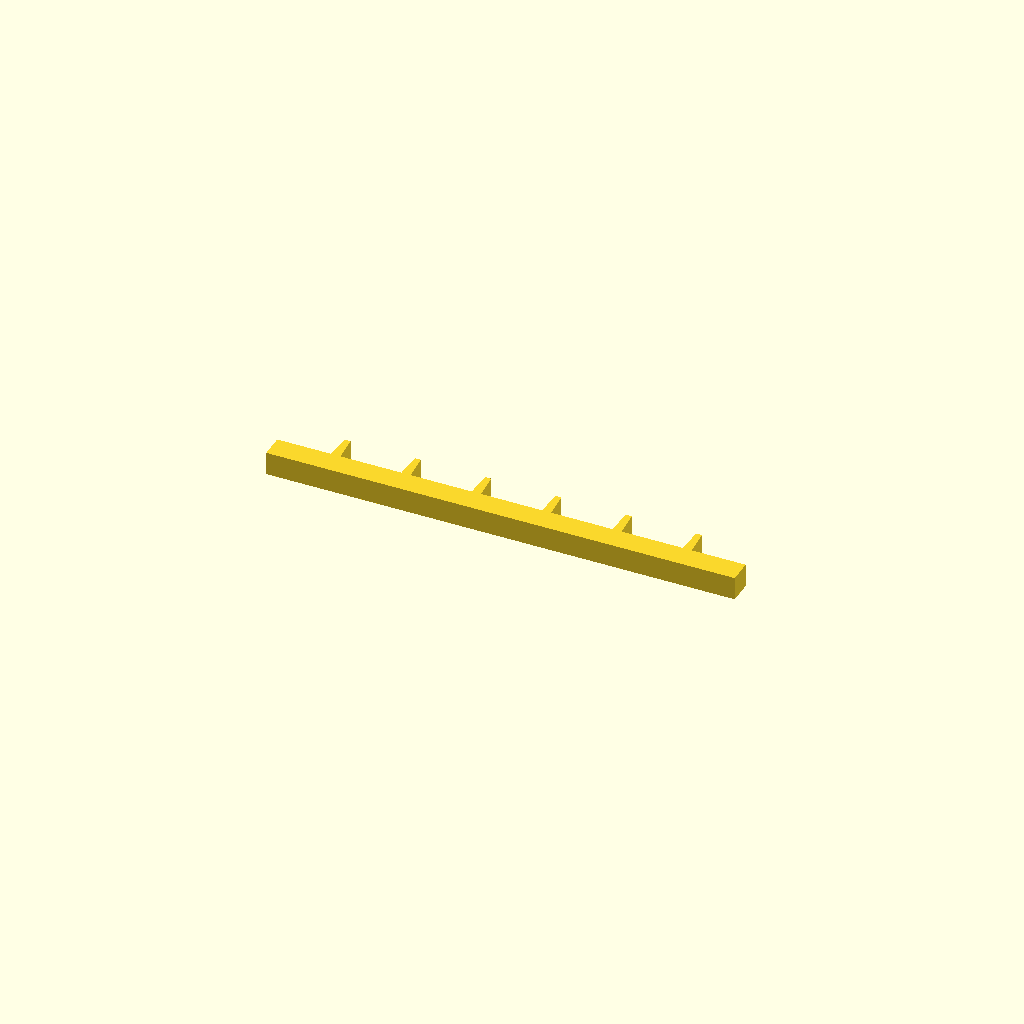
Cell 1: rendered with the file's own defaults.
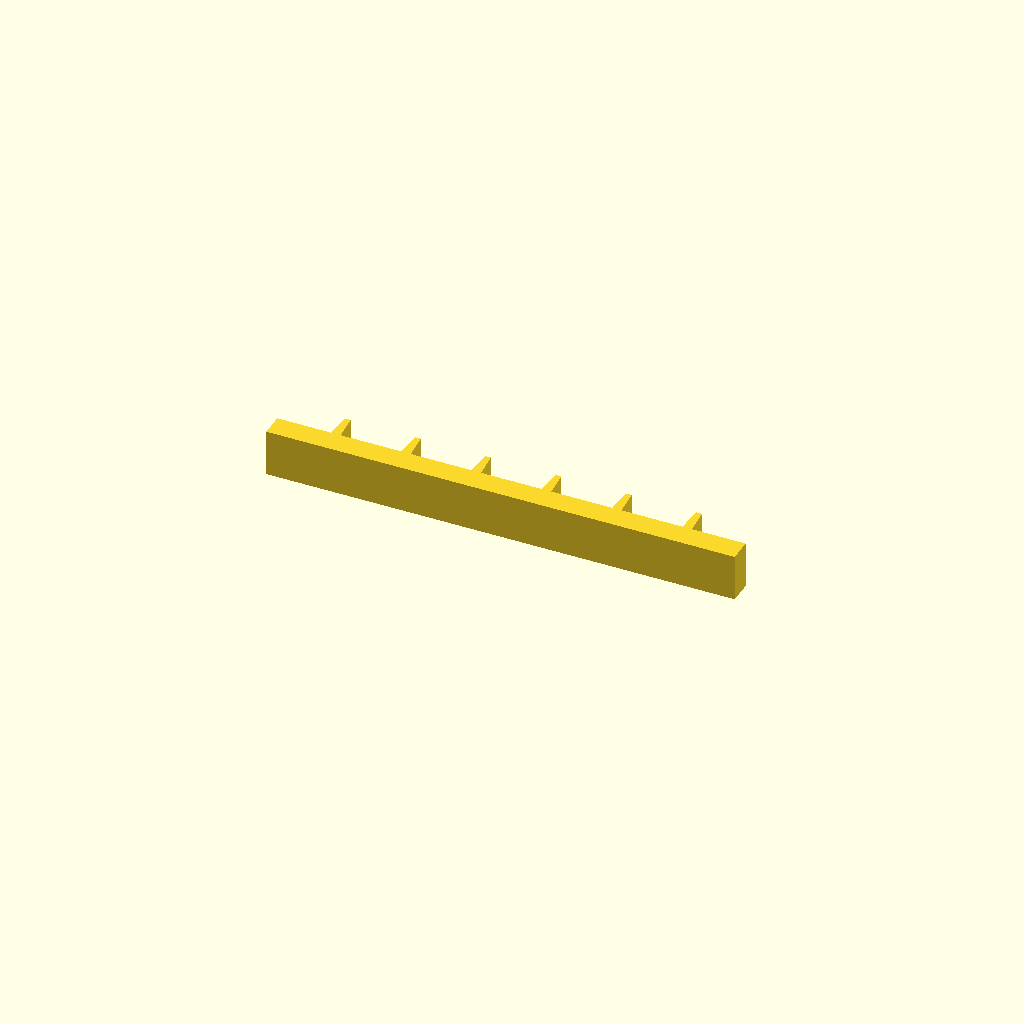
Cell 2: profile_height = 20 (everything else at default).
All cells are drawn from one camera (rotation 55°, 0°, 25°, orthographic, colour scheme Cornfield), so only the parameter changes between them.
Source of the model, optional_data/data/sketch1/rackbars/part_0057.scad:
$fn = 32;

// ----------------------------------------------------------------------
// Gear rack: 6 teeth on a 200 mm bar, pitch 30 mm
// ----------------------------------------------------------------------

// --- parameters (mm) ---
profile_height = 10;      // extrusion height
profile_points = 28;      // points of the closed outline

profile = [[0, 0], [200, 0], [200, 10], [177, 10], [176.2, 21], [173.8, 21], [173, 10], [147, 10], [146.2, 21], [143.8, 21], [143, 10], [117, 10], [116.2, 21], [113.8, 21], [113, 10], [87, 10], [86.2, 21], [83.8, 21], [83, 10], [57, 10], [56.2, 21], [53.8, 21], [53, 10], [27, 10], [26.2, 21], [23.8, 21], [23, 10], [0, 10]];  // single closed polygon, 28 points, counter clockwise

// --- the one profile operation ---
linear_extrude(height = profile_height) polygon(points = profile);
Parameter table extracted from the source (name, type, default, range or options):
profile_height: number, default 10
profile_points: number, default 28
